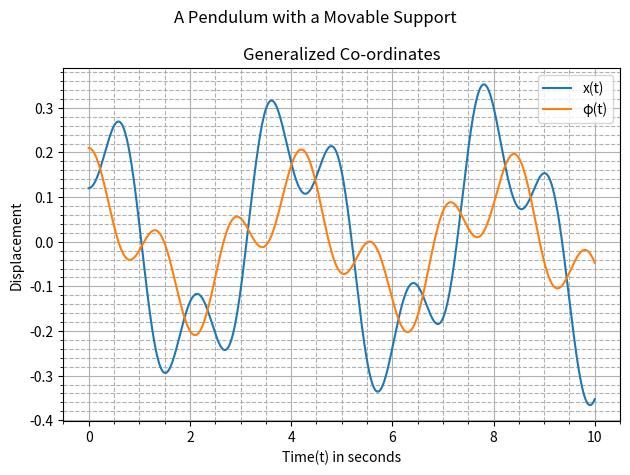

Write Python code to recreate this figure.
"""
Importing Necessary Libraries to Simulate the Motion of a Simple Pendulum with a Movable Support
"""
import matplotlib.pyplot as plt  
import numpy as np


"""
Defining Constants, Step-size, Initial Conditions, Independent Variable
"""
m1, m2 = 5, 8
l, k, g = 2, 50, 9.8
t0, tf, n = 0, 10, 10000
h = (tf -t0)/n
S0 = np.array([0.12, 0.21, 0, 0])
t = np.linspace(t0,tf,n+1)
S= np.array((n+1)*[S0])


""""
Defining the coupled system of 4 first order ODEs
which is equivalent to the coupled system of 2 second order ODEs(Euler-Lagrange Equations)
"""
def dS_dt(S,t):
    x, phi, v, w = S 
    dx_dt = v
    dphi_dt = w
    dv_dt = ((m2*g*np.sin(phi)*np.cos(phi)) + (m2*l*w*w*np.sin(phi)) - (k*x)) / (m1 + m2*(np.sin(phi)**2))
    dw_dt = np.cos(phi)*(((g*np.tan(phi)*(m1+m2)) + (m2*l*w*w*np.sin(phi)) - (k*x)) / ((m2*l*np.cos(phi)**2) - ((m1+m2)*l)))
    return np.array([dx_dt, dphi_dt, dv_dt, dw_dt])


"""
Applying Runge-Kutta Fourth Order Method because
1. Local Truncation Error in RK45/EM = h^5/h^2 = 10^(-15)/10^(-6)
2. Global Truncation Error in RK45/EM = h^4/h = 10^(-12)/10^(-3)
"""
def rk45(f, n):
    for i in range(n):
        k1 = h * f(S[i], t[i])    
        k2 = h * f(S[i] + 0.5 * k1, t[i] + 0.5*h)
        k3 = h * f(S[i] + 0.5 * k2, t[i] + 0.5*h)
        k4 = h * f(S[i] + k3, t[i] + h)
        S[i+1] = S[i] + (k1 + 2*(k2 + k3 ) + k4) / 6
    return S, t


"""
Calling rk45 to get dependent variables
"""
S,t=rk45(dS_dt,n)
x, phi, v, w = S.T[0],S.T[1],S.T[2],S.T[3]


"""
Plotting the Generalized Co-ordinates
"""
fig = plt.figure()
ax = fig.add_subplot()
ax.plot(t, x, label="x(t)")
ax.plot(t, phi, label="φ(t)")
ax.set_xlabel("Time(t) in seconds")
ax.set_ylabel("Displacement")
ax.set_title("Generalized Co-ordinates")
ax.grid(which="major")
ax.grid(which="minor", linestyle="--")
ax.minorticks_on()
ax.legend()
fig.suptitle("A Pendulum with a Movable Support")
fig.tight_layout()
plt.show()